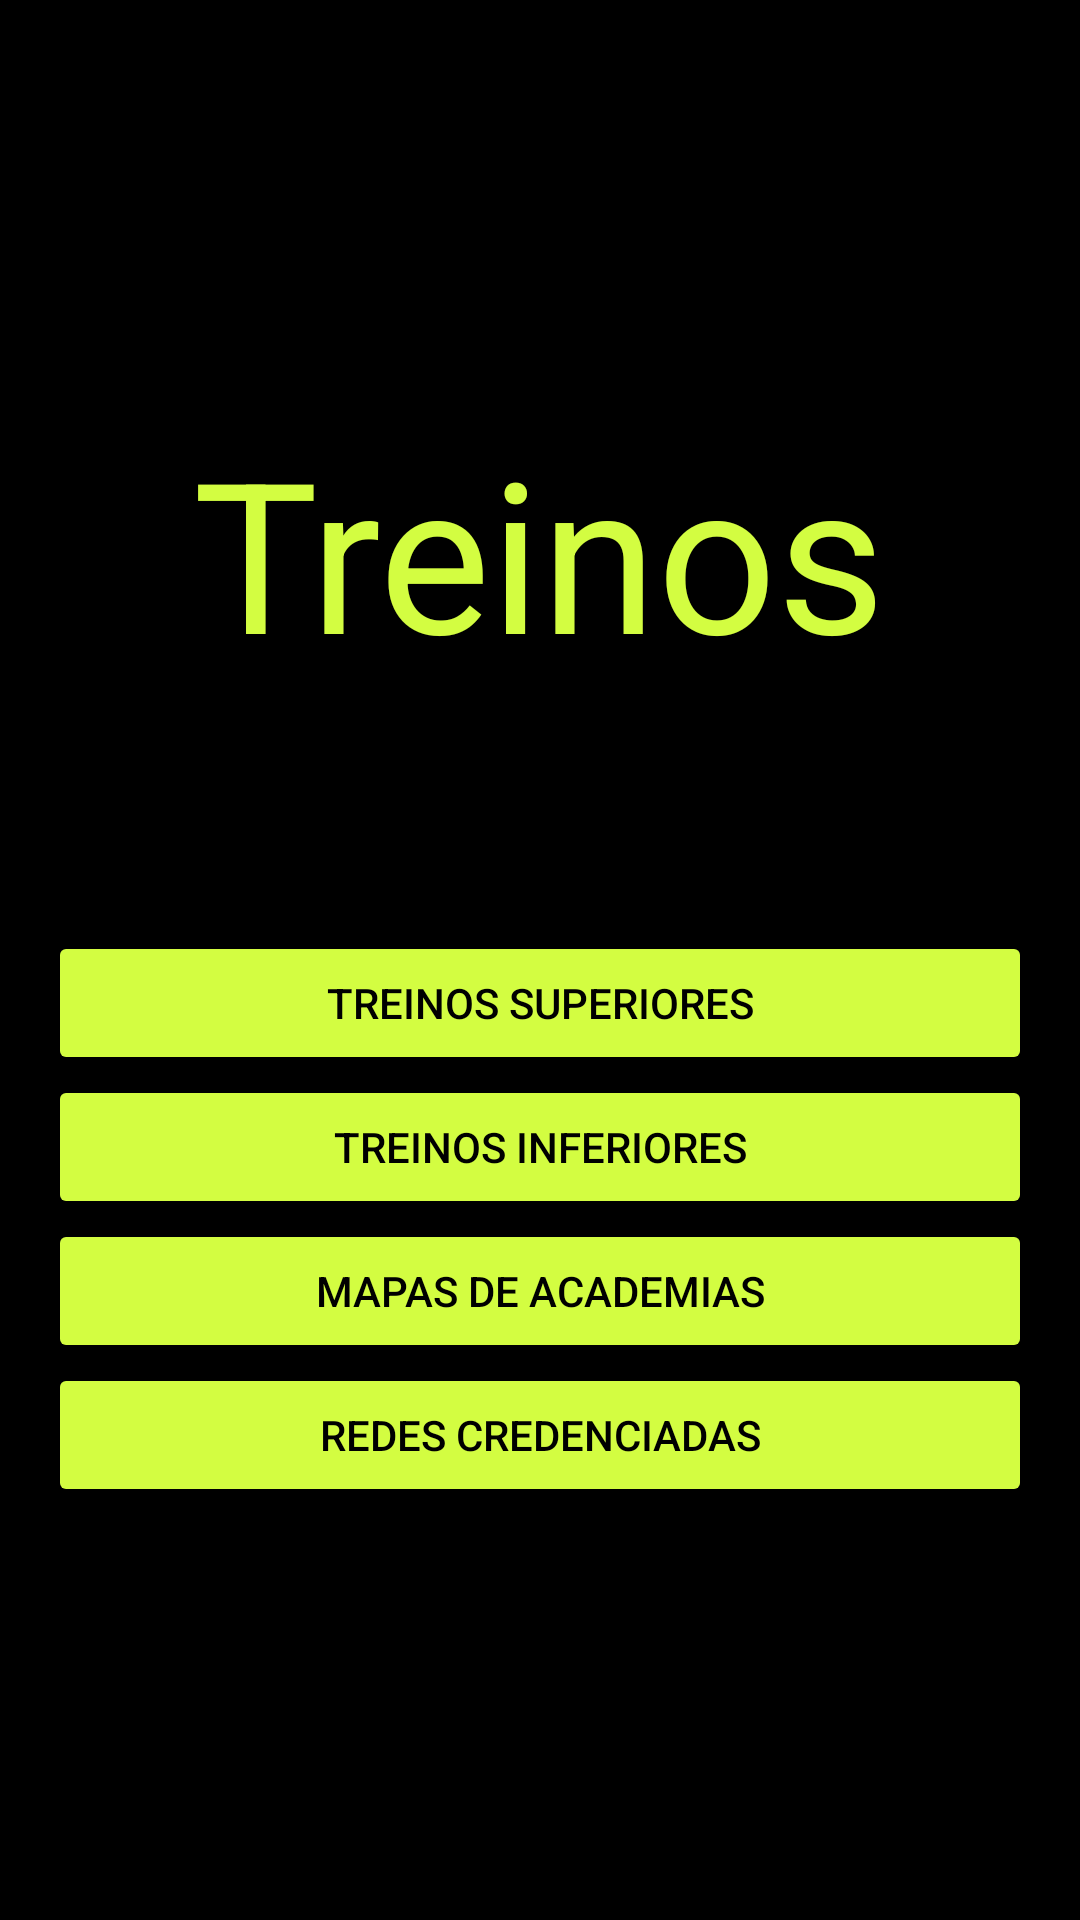

Produce the Android XML layout that renders to this screen, including the resource entries it uses.
<!-- AndroidManifest.xml: application theme Theme.Gymfit2 -->
<!-- res/layout/activity_pagina_principal.xml -->
<?xml version="1.0" encoding="utf-8"?>
<androidx.constraintlayout.widget.ConstraintLayout xmlns:android="http://schemas.android.com/apk/res/android"
    xmlns:app="http://schemas.android.com/apk/res-auto"
    xmlns:tools="http://schemas.android.com/tools"
    android:layout_width="match_parent"
    android:layout_height="match_parent"
    android:orientation="vertical"
    android:background="@color/black"
    tools:context=".Paginas.PaginaPrincipal">

   <LinearLayout
       android:layout_width="match_parent"
       android:layout_height="match_parent"
       android:orientation="vertical"
       android:gravity="center"
       android:padding="16dp"
       tools:ignore="MissingConstraints">

       <TextView
           android:id="@+id/textView2"
           android:layout_width="wrap_content"
           android:layout_height="wrap_content"
           android:text="Treinos"
           android:textColor="@color/verde"
           android:textSize="70dp"
           android:layout_marginBottom="80dp"
           app:layout_constraintEnd_toEndOf="parent"
           app:layout_constraintStart_toStartOf="parent"
           tools:layout_editor_absoluteY="175dp"
           tools:ignore="MissingConstraints" />

       <Button
           android:id="@+id/buttonSuperiores"
           android:layout_width="match_parent"
           android:layout_height="wrap_content"
           android:backgroundTint="#D3FD41"
           android:text="Treinos Superiores"
           android:textColor="@color/black"
           android:onClick="treinoSuperior"
           app:layout_constraintEnd_toEndOf="parent"
           app:layout_constraintStart_toStartOf="parent"
           tools:layout_editor_absoluteY="318dp"
           tools:ignore="MissingConstraints" />

       <Button
           android:id="@+id/buttonInferiores"
           android:layout_width="match_parent"
           android:layout_height="wrap_content"
           android:backgroundTint="#D3FD41"
           android:text="Treinos Inferiores"
           android:textColor="@color/black"
           android:onClick="treinoInferior"
           app:layout_constraintEnd_toEndOf="parent"
           app:layout_constraintStart_toStartOf="parent"
           tools:layout_editor_absoluteY="407dp"
           tools:ignore="MissingConstraints" />

       <Button
           android:id="@+id/buttonMaps"
           android:layout_width="match_parent"
           android:layout_height="wrap_content"
           android:text="Mapas de academias"
           android:textColor="@color/black"
           android:backgroundTint="#D3FD41"
           android:onClick="mapstreino"
           app:layout_constraintEnd_toEndOf="parent"
           app:layout_constraintStart_toStartOf="parent"
           tools:layout_editor_absoluteY="493dp"
           tools:ignore="MissingConstraints" />

       <Button
           android:id="@+id/buttonRedes"
           android:layout_width="match_parent"
           android:layout_height="wrap_content"
           android:text="Redes credenciadas"
           android:textColor="@color/black"
           android:onClick="redesHospital"
           android:backgroundTint="#D3FD41"
           app:layout_constraintEnd_toEndOf="parent"
           app:layout_constraintStart_toStartOf="parent"
           />

   </LinearLayout>


</androidx.constraintlayout.widget.ConstraintLayout>
<!-- resources referenced by this layout -->
<resources>
  <color name="black">#FF000000</color>
  <color name="verde">#D3FD41</color>
  <style name="Theme.Gymfit2" parent="Theme.MaterialComponents.DayNight.NoActionBar">
          
          <item name="colorPrimary">@color/purple_500</item>
          <item name="colorPrimaryVariant">@color/purple_700</item>
          <item name="colorOnPrimary">@color/white</item>
          
          <item name="colorSecondary">@color/teal_200</item>
          <item name="colorSecondaryVariant">@color/teal_700</item>
          <item name="colorOnSecondary">@color/black</item>
          
          <item name="android:statusBarColor">?attr/colorPrimaryVariant</item>
          
      </style>
  <color name="purple_500">#FF6200EE</color>
  <color name="purple_700">#FF3700B3</color>
  <color name="white">#FFFFFFFF</color>
  <color name="teal_200">#FF03DAC5</color>
  <color name="teal_700">#FF018786</color>
</resources>
